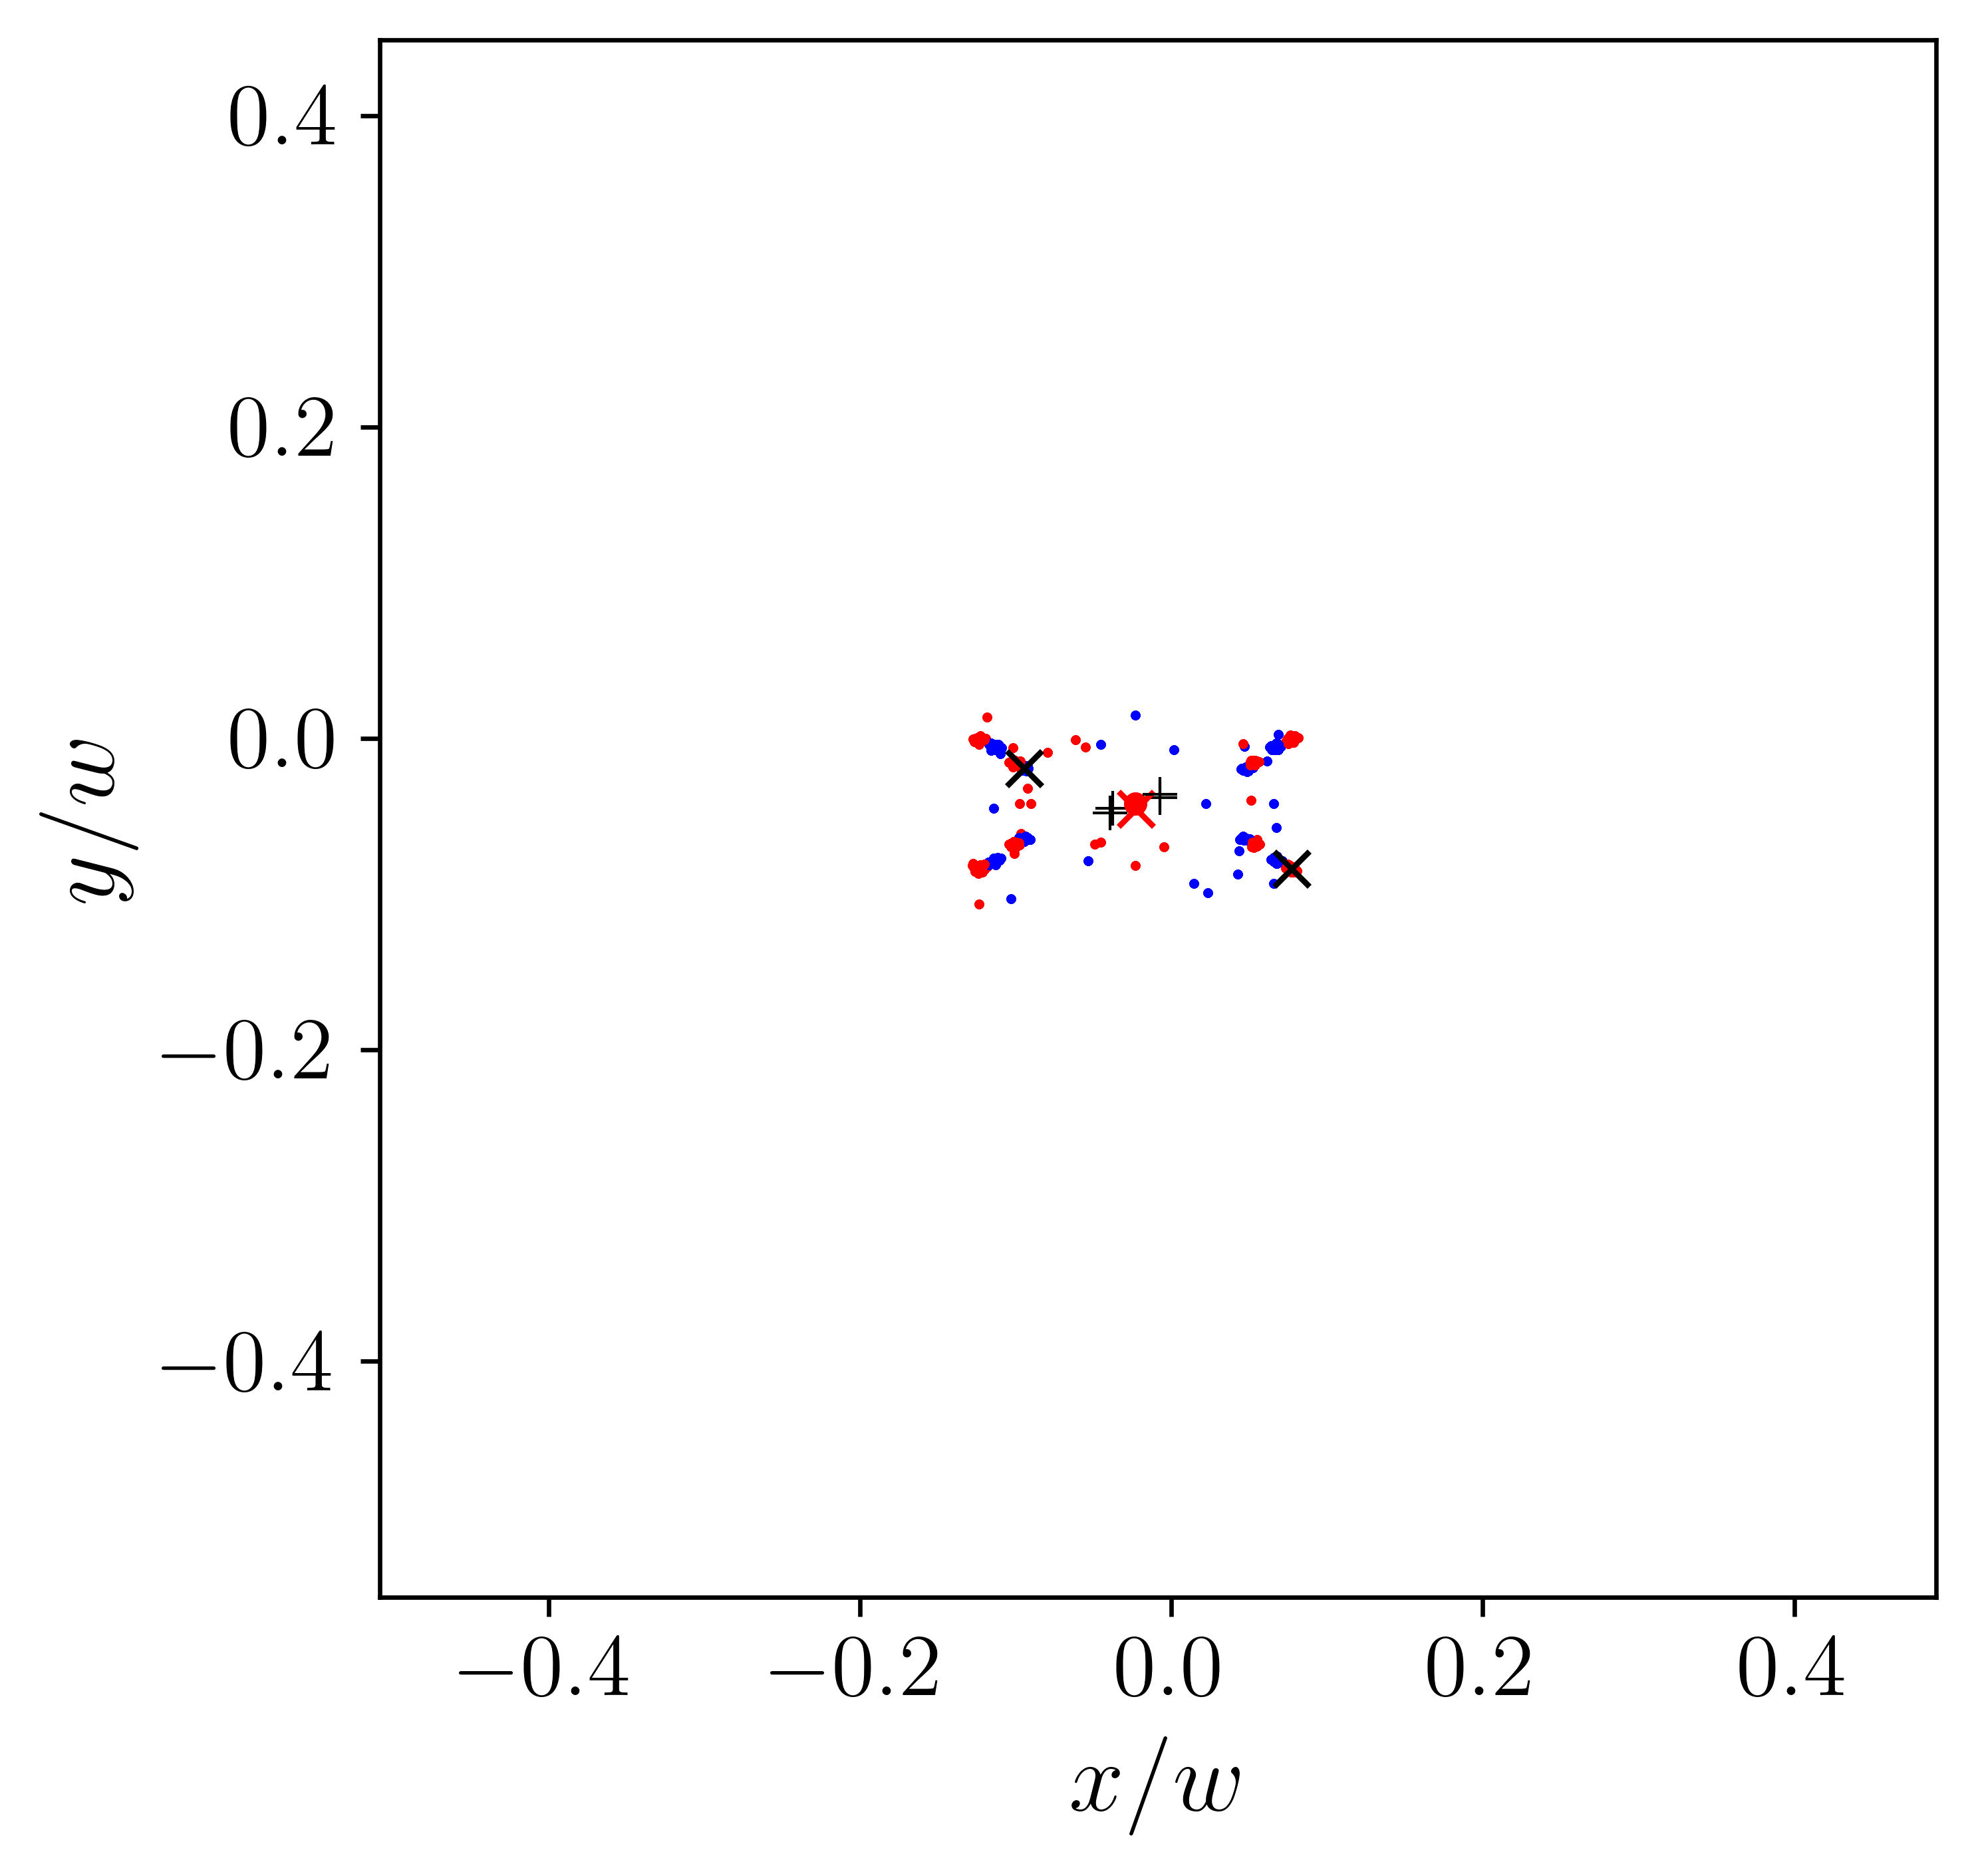

The file beside this chart, header and first rows:
-9.450000000000000067e-02, -1.913999999999999729e-02, 7.718999999999999473e-02, -8.359500000000000264e-02
-7.585259277180477801e-03, -3.587809136467955129e-02, -3.958783152737586908e-02, -4.785598979898482430e-02
4.587020099969745662e-02, -2.029983141823096804e-02, -1.274959816679573921e-01, -8.023473009952358792e-02
4.943185477331075994e-02, -2.085703591679698848e-02, -1.228022566211992156e-01, -8.102179664527534020e-02
6.729638277484599473e-02, -3.004409689590802415e-03, -9.980783078857687063e-02, -6.938355468094853373e-02
-9.325049228505272181e-02, -2.078607737680117362e-02, 7.566321195922867671e-02, -8.096287228126414215e-02
-9.381403144876312994e-02, -6.492205970212497346e-02, 7.714185669182002658e-02, 5.168639778736172597e-04
6.396376727366562265e-02, -4.770369385156918510e-03, -1.000627697839421570e-01, -6.873039529303157091e-02
-1.141207215352270654e-01, -4.411446776899809533e-03, 5.272180236523339031e-02, -6.897201458137938723e-02
-9.355238216644748417e-02, -1.761359939735391081e-02, 7.676087240435738868e-02, -8.592194015732666779e-02
6.780594702805298191e-02, -8.012479966052438174e-02, -1.005028315038622166e-01, -1.422394427640972896e-02
-1.160947188022784932e-01, -7.412779706252483995e-03, 5.266345075500680761e-02, -6.731186668712718646e-02
6.558484308838782861e-02, -4.181512290931788806e-02, -9.743572750348039602e-02, -4.190372366534265980e-02
6.819975242039444385e-02, -7.174392760948529804e-03, -1.007196084569171174e-01, -6.665702241786361504e-02
4.578317709571590871e-02, -6.408901850912321341e-02, -1.232067694444685113e-01, -1.920089244935324505e-04
6.768977524750327546e-02, -7.978162703620858553e-02, -1.007872453174391697e-01, -1.407066642070182831e-02
4.834961288265973017e-02, -6.413313508465760815e-02, -1.265298258851484392e-01, -2.158273183852085081e-03
6.631251961826271912e-02, -7.900946045843197652e-02, -9.729097337288725167e-02, -1.437863982920230960e-02
-1.155639855639573055e-01, -6.004844987604753687e-03, 5.346099471860405600e-02, -6.757019877682082787e-02
-1.128103966172631367e-01, -7.869493950004805005e-02, 5.243656032106076142e-02, -1.545309882280620009e-02
4.660368010017817975e-02, -6.522365557069061126e-02, -1.257716589826624043e-01, -5.342225991489066989e-04
2.190761945079890832e-02, -4.196720041687519720e-02, -9.019898680349155984e-02, -4.168465811456385783e-02
-9.257650330816998008e-02, -1.785443936445198915e-02, 8.034594109920950578e-02, -8.520851209804901349e-02
4.856315223261205988e-02, -1.983178648339879724e-02, -1.228849120915982140e-01, -8.263051883247711504e-02
6.779640143796848706e-02, -7.567309755959036877e-02, -1.016896149339129030e-01, -1.811863101751961386e-02
6.730235160268294159e-02, -7.844957256199491802e-02, -1.003551648340140212e-01, -1.564713045630480859e-02
-9.364096126813718779e-02, -6.540462317401180004e-02, 7.632491479875341822e-02, 2.282800230271012087e-03
4.731216458936248620e-02, -6.386318414846391123e-02, -1.203684545382965182e-01, -8.949839171524717188e-04
-1.135991283819761943e-01, -7.158654294866589884e-03, 5.190297750426052514e-02, -6.643802012400323864e-02
6.788532184364587385e-02, -7.849090029105357247e-02, -9.929787946997702119e-02, -1.583012908476357297e-02
4.627600159690653525e-02, -1.988723599273277409e-02, -1.245131603490984146e-01, -8.206071260105361753e-02
-1.140434096297256172e-01, -5.102000162162067393e-03, 5.427775874979658133e-02, -6.858656168731135094e-02
-1.157644490035261986e-01, -3.650947089721458868e-03, 5.519740948548834680e-02, -6.902893196707232670e-02
-1.119101611223250470e-01, -6.812683674793234244e-03, 5.233067840637919271e-02, -6.690704832115160205e-02
4.587020099969745662e-02, -2.029983141823096804e-02, -1.274959816679573921e-01, -8.023473009952358792e-02
4.943185477331075994e-02, -2.085703591679698848e-02, -1.228022566211992156e-01, -8.102179664527534020e-02
6.729638277484599473e-02, -3.004409689590802415e-03, -9.980783078857687063e-02, -6.938355468094853373e-02
-9.325049228505272181e-02, -2.078607737680117362e-02, 7.566321195922867671e-02, -8.096287228126414215e-02
-9.381403144876312994e-02, -6.492205970212497346e-02, 7.714185669182002658e-02, 5.168639778736172597e-04
6.396376727366562265e-02, -4.770369385156918510e-03, -1.000627697839421570e-01, -6.873039529303157091e-02
-1.141207215352270654e-01, -4.411446776899809533e-03, 5.272180236523339031e-02, -6.897201458137938723e-02
-9.355238216644748417e-02, -1.761359939735391081e-02, 7.676087240435738868e-02, -8.592194015732666779e-02
6.780594702805298191e-02, -8.012479966052438174e-02, -1.005028315038622166e-01, -1.422394427640972896e-02
-1.160947188022784932e-01, -7.412779706252483995e-03, 5.266345075500680761e-02, -6.731186668712718646e-02
6.558484308838782861e-02, -4.181512290931788806e-02, -9.743572750348039602e-02, -4.190372366534265980e-02
6.819975242039444385e-02, -7.174392760948529804e-03, -1.007196084569171174e-01, -6.665702241786361504e-02
4.578317709571590871e-02, -6.408901850912321341e-02, -1.232067694444685113e-01, -1.920089244935324505e-04
6.768977524750327546e-02, -7.978162703620858553e-02, -1.007872453174391697e-01, -1.407066642070182831e-02
4.834961288265973017e-02, -6.413313508465760815e-02, -1.265298258851484392e-01, -2.158273183852085081e-03
6.631251961826271912e-02, -7.900946045843197652e-02, -9.729097337288725167e-02, -1.437863982920230960e-02
-1.155639855639573055e-01, -6.004844987604753687e-03, 5.346099471860405600e-02, -6.757019877682082787e-02
-1.128103966172631367e-01, -7.869493950004805005e-02, 5.243656032106076142e-02, -1.545309882280620009e-02
4.660368010017817975e-02, -6.522365557069061126e-02, -1.257716589826624043e-01, -5.342225991489066989e-04
2.190761945079890832e-02, -4.196720041687519720e-02, -9.019898680349155984e-02, -4.168465811456385783e-02
-9.257650330816998008e-02, -1.785443936445198915e-02, 8.034594109920950578e-02, -8.520851209804901349e-02
4.856315223261205988e-02, -1.983178648339879724e-02, -1.228849120915982140e-01, -8.263051883247711504e-02
6.779640143796848706e-02, -7.567309755959036877e-02, -1.016896149339129030e-01, -1.811863101751961386e-02
6.730235160268294159e-02, -7.844957256199491802e-02, -1.003551648340140212e-01, -1.564713045630480859e-02
-9.364096126813718779e-02, -6.540462317401180004e-02, 7.632491479875341822e-02, 2.282800230271012087e-03
4.731216458936248620e-02, -6.386318414846391123e-02, -1.203684545382965182e-01, -8.949839171524717188e-04
-1.135991283819761943e-01, -7.158654294866589884e-03, 5.190297750426052514e-02, -6.643802012400323864e-02
... 941 more rows
